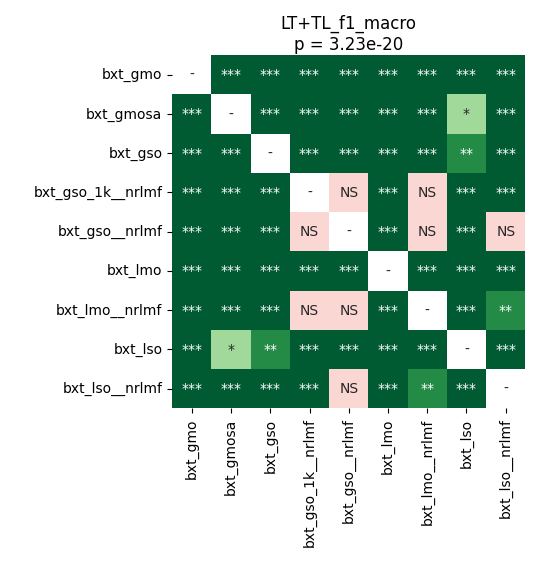

The file beside this chart, header and first rows:
	bxt_gmo	bxt_gmosa	bxt_gso	bxt_gso_1k__nrlmf	bxt_gso__nrlmf	bxt_lmo	bxt_lmo__nrlmf	bxt_lso	bxt_lso__nrlmf
bxt_gmo	1.0	4.0690104166666664e-05	4.0690104166666664e-05	4.0690104166666664e-05	4.0690104166666664e-05	4.0690104166666664e-05	4.0690104166666664e-05	4.0690104166666664e-05	4.0690104166666664e-05
bxt_gmosa	4.0690104166666664e-05	1.0	7.57677801724138e-05	4.0690104166666664e-05	4.0690104166666664e-05	4.0690104166666664e-05	4.0690104166666664e-05	0.03773	4.0690104166666664e-05
bxt_gso	4.0690104166666664e-05	7.57677801724138e-05	1.0	4.0690104166666664e-05	4.0690104166666664e-05	7.57677801724138e-05	4.0690104166666664e-05	0.002014	4.0690104166666664e-05
bxt_gso_1k__nrlmf	4.0690104166666664e-05	4.0690104166666664e-05	4.0690104166666664e-05	1.0	0.4153	4.0690104166666664e-05	0.1913	4.0690104166666664e-05	4.0690104166666664e-05
bxt_gso__nrlmf	4.0690104166666664e-05	4.0690104166666664e-05	4.0690104166666664e-05	0.4153	1.0	4.0690104166666664e-05	0.2239	4.0690104166666664e-05	0.7057
bxt_lmo	4.0690104166666664e-05	4.0690104166666664e-05	7.57677801724138e-05	4.0690104166666664e-05	4.0690104166666664e-05	1.0	4.0690104166666664e-05	4.0690104166666664e-05	4.0690104166666664e-05
bxt_lmo__nrlmf	4.0690104166666664e-05	4.0690104166666664e-05	4.0690104166666664e-05	0.1913	0.2239	4.0690104166666664e-05	1.0	4.0690104166666664e-05	0.004855
bxt_lso	4.0690104166666664e-05	0.03773	0.002014	4.0690104166666664e-05	4.0690104166666664e-05	4.0690104166666664e-05	4.0690104166666664e-05	1.0	4.0690104166666664e-05
bxt_lso__nrlmf	4.0690104166666664e-05	4.0690104166666664e-05	4.0690104166666664e-05	4.0690104166666664e-05	0.7057	4.0690104166666664e-05	0.004855	4.0690104166666664e-05	1.0
